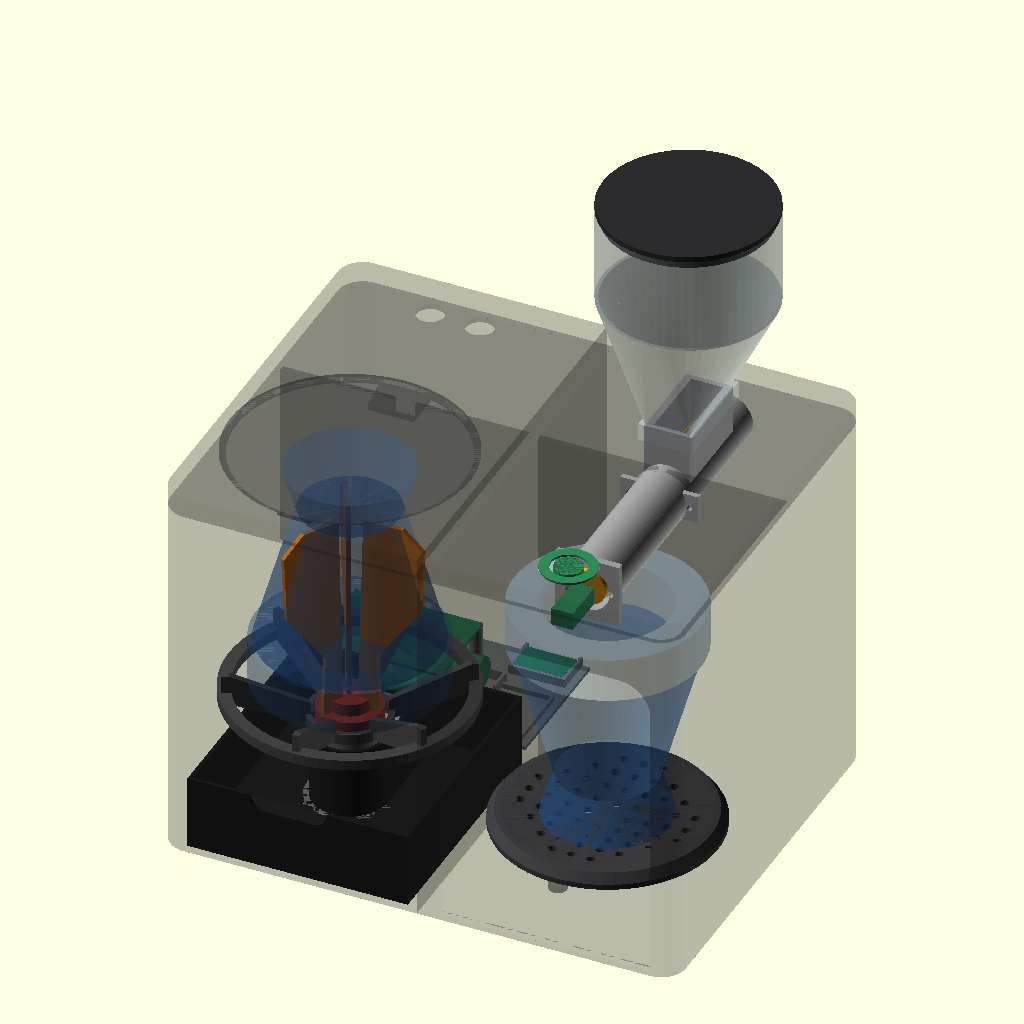
Cell 1: the model at its default parameters.
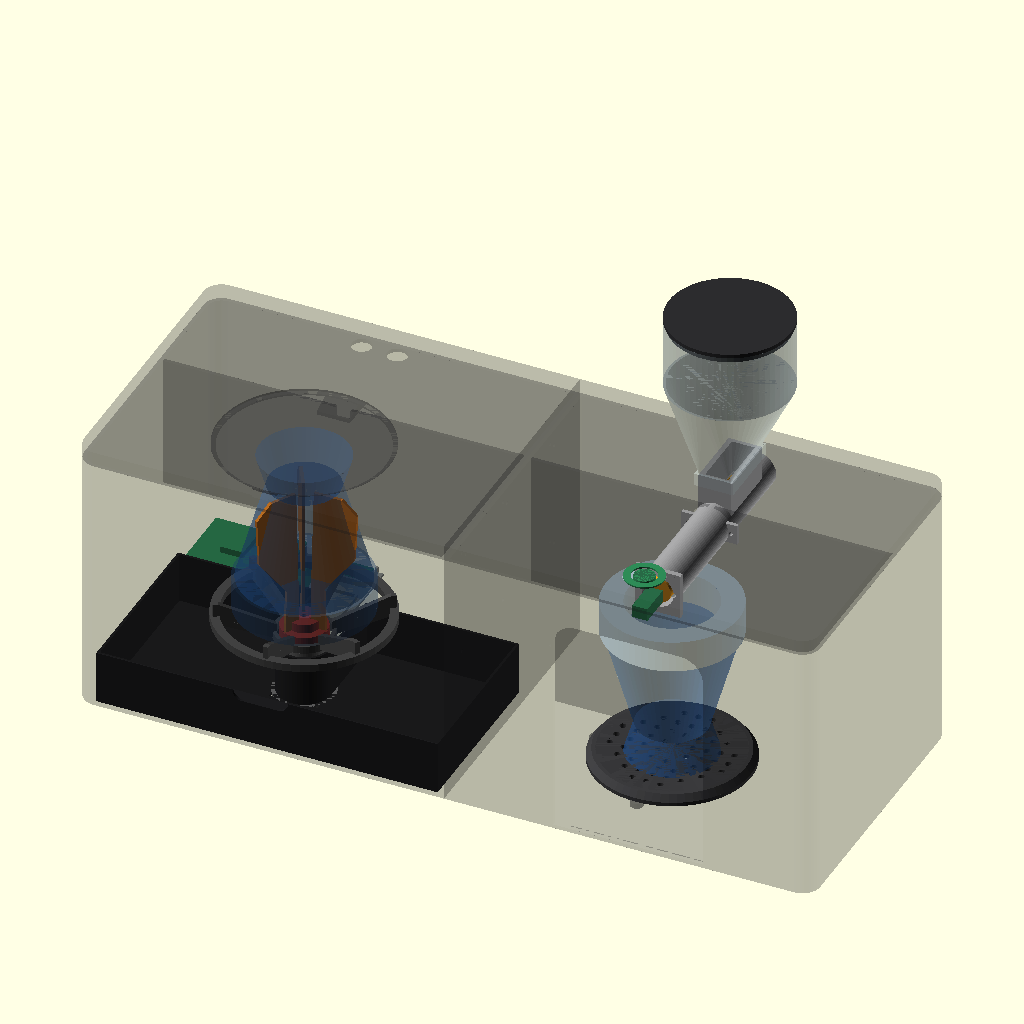
Cell 2: the same model with W = 580.
All cells are drawn from the same view direction (rotation 55°, 0°, 25°, orthographic, colour scheme Cornfield), but the view is re-fitted for each cell, so position and scale can differ between cells as well as the parameter.
Source of the model, dispositivo_mate/mecanica/equipo_v1.scad:
// ============================================================================
//  DISPOSITIVO AUTOMÁTICO DE MATE · EQUIPO v1 (genérico, para todos los mates)
// ============================================================================
//  Arquitectura tipo "cafetera" con DOS estaciones:
//
//    IZQUIERDA (limpieza)          DERECHA (carga)
//    mate BOCA ABAJO sobre un      mate BOCA ARRIBA sobre un plato;
//    asiento cónico de costillas;  un sinfín inclinado trae yerba de
//    un rotor con paletas de TPU   la tolva (atrás) y la deja caer
//    gira adentro y la yerba cae   en la boca.
//    al cajón de residuos.
//
//  El asiento cónico centra solo cualquier boca de Ø40 a Ø120 mm, y el plato
//  centra cualquier base. Por eso sirve para calabazas, camioneros, imperiales,
//  torpedos, de vidrio, cerámica, acero, etc. (hasta 130 mm de alto).
//
//  Uso:
//    pieza = "ensamble" | "ensamble_corte" | "explotado"  -> vistas
//    pieza = nombre de una pieza (ver lista al final)      -> STL para imprimir
//    pieza = "pos_<nombre>"   -> la pieza en su lugar del ensamble (visor 3D)
//
//    openscad -D 'pieza="cajon"' -o cajon.stl equipo_v1.scad
// ============================================================================



pieza = "ensamble";
$fn = 64;

// ============================================================================
//  MEDIDAS GENERALES
// ============================================================================
W = 290;          // ancho total (X)
D = 230;          // fondo total (Y)
H = 220;          // alto total (Z)  -> cada módulo entra en impresoras de 220 mm de alto
pared = 3;
r_esq = 14;       // radio de las esquinas verticales
techo_h = 12;     // alto de la pieza del techo

// --- Diseño exterior ---
nicho_ancho = 118;   // abertura frontal de la estación de carga
nicho_r     = 18;    // radio de sus esquinas de arriba
tapa_limp_d = 134;   // tapa redonda de arriba (estación de limpieza)

modulo_ancho = W / 2;            // dos módulos de 145 mm que se atornillan
cy      = 75;                    // centro (Y) de las dos estaciones
cxL     = modulo_ancho / 2;      // centro (X) estación de limpieza
cxR     = modulo_ancho * 1.5;    // centro (X) estación de carga
torre_y = 140;                   // desde acá hacia atrás: torre (electrónica / tolva)

// --- Rango de mates soportado ---
boca_min = 40;    // boca más chica que apoya en el asiento
boca_max = 124;   // virola más grande que apoya en el asiento
mate_alto_max = 130;

// --- Estación de limpieza ---
col_d      = 32;   // columna que aloja el motor del rotor
col_alto   = 55;   // desde el piso
asiento_r0 = boca_min/2;   // radio interior de las costillas
asiento_r1 = boca_max/2;   // radio exterior
asiento_z0 = 64;           // altura del borde interior de las costillas
asiento_ang = 25;          // pendiente del cono (centra el mate)
costillas  = 6;
cajon_z    = 4;   cajon_h = 42;

// --- Rotor ---
cubo_d     = 36;   // "paraguas" que tapa la columna
cubo_h     = 10;
eje_rotor_d = 4.0; eje_rotor_plano = 3.5;   // JGA25-370: eje Ø4 con cara plana
paleta_esp = 2.6;
paleta_larga = 110;   // set largo: mates altos (camionero, imperial)
paleta_media = 85;    // set medio: imperial, acero térmico (lo pidió la simulación)
paleta_corta = 60;    // set corto: calabacitas y mates bajos

// --- Estación de carga ---
plato_d = 124;  plato_z = 32;

// --- Dosificador inclinado ---
// Sinfín HORIZONTAL arriba del mate (igual que el banco de prueba), de adelante hacia atrás.
// El motor queda adelante; la salida, justo sobre el centro del plato; la entrada, atrás bajo la tolva.
dos_z      = 192;            // eje del tubo
dos_y_brida = cy - 25;       // cara de la brida (lado motor)
dos_largo  = 168;            // hasta el fondo (atrás)
dos_salida = 25;             // centro de la salida, medido desde la brida (= centro del plato)
dos_entrada = [100, 145];    // ventana de entrada, medida desde la brida
// Tolva removible ARRIBA (como un molinillo de café): se saca para llenarla o lavarla.
tolva_socket = 8;            // encastre sobre el cuello del dosificador
tolva_embudo = 68;           // alto del cono: paredes a ~60° para que la yerba no haga puente
tolva_recta  = 55;           // alto del cilindro
tolva_d      = 96;           // diámetro del cilindro

// --- Bandeja de electrónica (torre izquierda) ---
band_x = [18, 138];  band_y = [torre_y + 6, D - 6];   // contorno
band_z = pared + 4;                                   // apoya sobre 4 tetones del piso
band_tornillos = [[24, torre_y + 10], [132, torre_y + 10], [24, D - 10], [132, D - 10]];
usb_x  = 118;                                         // centro del conector USB-C (atrás)
// Sinfín: medidas de la "receta" que sale de calculos/simulacion.py
tubo_di = 25.6; tubo_de = 30.4; sinfin_d = 24; nucleo_d = 8; paso = 30; aleta_ang = 40;
sinfin_largo = dos_largo - 8;

// ============================================================================
//  CHEQUEOS (consola)
// ============================================================================
function z_asiento(r) = asiento_z0 + (r - asiento_r0) * tan(asiento_ang);
echo(str("Mate boca abajo más alto: virola Ø", 105, " apoya a z=", z_asiento(52.5),
         " -> tope a ", z_asiento(52.5) + mate_alto_max, " mm (techo ", H - pared, ")"));
echo(str("Mate boca arriba más alto: tope a ", plato_z + 8 + mate_alto_max,
         " mm, salida de yerba a ", dos_z - tubo_de/2, " mm"));
echo(str("Sinfín v1: horizontal, largo ", dos_largo, " mm; tolva hasta z=", H + tolva_socket + tolva_embudo + tolva_recta, " mm"));

// ============================================================================
//  UTILIDADES
// ============================================================================
module caja_r(x, y, z, r) {
    hull() for (i=[r, x-r], j=[r, y-r]) translate([i, j, 0]) cylinder(r=r, h=z);
}
// esquinas redondeadas solo del lado exterior de cada módulo
module perfil(lado) {   // 2D. lado = -1 izquierdo, +1 derecho
    hull() {
        if (lado < 0) {
            translate([r_esq, r_esq]) circle(r=r_esq);
            translate([r_esq, D - r_esq]) circle(r=r_esq);
            translate([modulo_ancho - 1, 0]) square([1, D]);
        } else {
            square([1, D]);
            translate([modulo_ancho - r_esq, r_esq]) circle(r=r_esq);
            translate([modulo_ancho - r_esq, D - r_esq]) circle(r=r_esq);
        }
    }
}
module bloque_modulo(lado, alto=H) { linear_extrude(height=alto) perfil(lado); }
module agujero_D(d, plano, largo) {
    intersection() {
        cylinder(d=d, h=largo);
        translate([-d/2, -d/2, 0]) cube([plano, d, largo]);
    }
}

// ============================================================================
//  CARCASAS (se imprimen sin techo; el techo es otra pieza)
// ============================================================================
cajon_x0 = r_esq + 2;  cajon_x1 = modulo_ancho - pared - 2;
module carcasa(lado) {
    difference() {
        bloque_modulo(lado, H - techo_h);
        // hueco general (la pared sigue la curva de las esquinas)
        translate([0, 0, pared]) linear_extrude(height=H) offset(delta=-pared) perfil(lado);
        // derecha: nicho frontal con esquinas redondeadas
        if (lado > 0) hull() {
            // el borde de arriba queda justo debajo del tubo: tapa el sinfín y su motor
            for (sx=[-1, 1]) translate([cxL + sx*(nicho_ancho/2 - nicho_r), -1, dos_z - tubo_de/2 + 2 - nicho_r])
                rotate([-90, 0, 0]) cylinder(r=nicho_r, h=pared + 2);
            translate([cxL - nicho_ancho/2, -1, pared]) cube([nicho_ancho, pared + 2, 1]);
        }
        // izquierda: solo la boca del cajón (el mate entra por arriba)
        if (lado < 0) translate([cajon_x0 - 0.5, -1, cajon_z - 0.5])
            cube([cajon_x1 - cajon_x0 + 1, pared + 2, cajon_h + 1]);
        // unión entre módulos: agujeros M3
        for (y=[30, 100, 180], z=[20, 110, 195])
            translate([lado < 0 ? modulo_ancho - pared - 1 : -1, y, z]) rotate([0, 90, 0])
                cylinder(d=3.3, h=pared + 2);
        // USB-C atrás (módulo izquierdo), alineado con el cargador de la bandeja
        if (lado < 0) translate([usb_x - 5, D - pared - 1, band_z + 5]) cube([10, pared + 2, 4.5]);
        // rebajes para las patas de silicona Ø12
        for (y=[22, D - 22]) translate([lado < 0 ? 22 : modulo_ancho - 22, y, -0.01]) cylinder(d=12.6, h=1);
    }
    // pared entre estación y torre
    difference() {
        translate([pared, torre_y, pared]) cube([modulo_ancho - 2*pared, pared, H - techo_h - pared]);
        if (lado > 0) cuerpo_dos_hueco();  // paso del tubo
        if (lado < 0) {
            // cables del motor del rotor: pasan 11 mm sobre el piso (barrera contra la humedad)
            translate([cxL + 6, torre_y - 1, pared + 11]) cube([8, pared + 2, 8]);
            // cables de los sensores de la tapa (arriba)
            translate([cxL - 6, torre_y - 1, H - techo_h - 9]) cube([12, pared + 2, 10]);
        }
    }
    // repisas que sostienen el asiento / el plato
    if (lado < 0) for (a=[45, 135, 225, 315])
        translate([cxL + cos(a)*(asiento_r1 + 1), cy + sin(a)*(asiento_r1 + 1), z_asiento(asiento_r1) - 16])
            cylinder(d=10, h=4);
    if (lado > 0) for (a=[0, 90, 180, 270])
        translate([cxL + cos(a)*(plato_d/2 - 2), cy + sin(a)*(plato_d/2 - 2), plato_z - 4])
            cylinder(d=10, h=4);
    // tetones del piso donde se atornilla la bandeja de electrónica
    if (lado < 0) for (t=band_tornillos) translate([t[0], t[1], pared - 0.01]) difference() {
        cylinder(d=8, h=band_z - pared); cylinder(d=2.6, h=band_z - pared + 1);
    }
    // nervio que sostiene la columna del motor (va por la ranura del cajón)
    if (lado < 0) translate([cxL - 4, cy, pared]) cube([8, torre_y - cy, cajon_z + cajon_h - pared]);
}

// Techos (tapas de arriba de cada módulo)
module techo(lado) {
    difference() {
        translate([0, 0, H - techo_h]) bloque_modulo(lado, techo_h);
        translate([0, 0, H - techo_h - 1]) linear_extrude(height=techo_h - pared + 1) offset(delta=-pared) perfil(lado);
        if (lado > 0) {
            // botón + anillo LED
            translate([cxL, 28, H - pared - 1]) cylinder(d=32, h=pared + 2);
            // paso del cuello del dosificador (la tolva se apoya encima)
            en_eje_dos() translate([dos_entrada[0] - 3.5, -14.5, 0]) cube([dos_entrada[1] - dos_entrada[0] + 7, 29, 40]);
        } else {
            // boca redonda por donde entra el mate + rebaje para la tapa
            translate([cxL, cy, H - pared - 1]) cylinder(d=tapa_limp_d - 7, h=pared + 2);
            translate([cxL, cy, H - 1.6]) cylinder(d=tapa_limp_d + 0.6, h=2);
            // muesca para levantar la tapa con el dedo
            translate([cxL, cy - tapa_limp_d/2, H - 1.6]) cylinder(d=20, h=2);
            // porta-bombilla y cepillo
            for (x=[cxL - 14, cxL + 14]) translate([x, D - 28, H - pared - 1]) cylinder(d=16, h=pared + 2);
        }
    }
    if (lado < 0) soporte_sensores();
}
// Soporte de los sensores de la tapa (parte del techo izquierdo): queda bajo el borde
// de atrás de la tapa. Lleva el sensor Hall (ranura) y el microinterruptor (2 tornillos M2).
sens_y = cy + tapa_limp_d/2 - 12;      // debajo del imán de la tapa
module soporte_sensores() {
    zt = H - 1.6 - 5 - 0.8;            // justo debajo del reborde de la tapa
    difference() {
        hull() {
            translate([cxL - 13, torre_y - 2, zt - 3]) cube([26, 8, H - pared - zt + 3]);
            translate([cxL - 13, sens_y - 6, zt - 3]) cube([26, 1, 3]);
        }
        translate([cxL - 2.3, sens_y - 3, zt - 1.8]) cube([4.6, 4, 2]);                  // sensor Hall
        for (sx=[-1, 1]) translate([cxL + sx*4.75 + 8*0, sens_y + 6, zt - 4]) cylinder(d=1.8, h=6); // micro (M2)
    }
}
// Tapa redonda de la estación de limpieza (lleva el imán del sensor)
module tapa_limpieza() {
    translate([cxL, cy, H - 1.6]) cylinder(d=tapa_limp_d, h=1.6);
    translate([cxL, cy, H - 1.6 - 5]) difference() {
        cylinder(d=tapa_limp_d - 7.6, h=5);
        translate([0, 0, -1]) cylinder(d=tapa_limp_d - 12, h=7);
    }
    // alojamiento del imán Ø6x3
    translate([cxL, sens_y, H - 1.6 - 4]) difference() {
        cylinder(d=10, h=4); translate([0, 0, -0.1]) cylinder(d=6.2, h=3.1);
    }
}

// ============================================================================
//  ESTACIÓN DE LIMPIEZA
// ============================================================================
// Columna que aloja el motor JGA25-370 (cuelga de la placa superior)
module columna_motor() {
    difference() {
        union() {
            cylinder(d=col_d, h=col_alto);
            cylinder(d=col_d + 16, h=3);                         // base
        }
        translate([0, 0, -1]) cylinder(d=25.6, h=col_alto - 3 + 1);   // motor
        translate([0, 0, col_alto - 4]) cylinder(d=7.5, h=6);         // eje + buje
        for (s=[-1, 1]) translate([s*8.5, 0, col_alto - 4]) cylinder(d=3.3, h=6);
        for (a=[0, 120, 240]) rotate([0, 0, a]) translate([col_d/2 + 4, 0, -1]) cylinder(d=3.3, h=5);
        translate([-5, 0, -1]) cube([10, col_d, 10]);              // salida de cables hacia atrás
    }
}

// Asiento cónico de costillas: cualquier boca de Ø40 a Ø124 se apoya y se centra.
module asiento() {
    for (i=[0:costillas-1]) rotate([0, 0, i*360/costillas + 30])
        rotate([90, 0, 0]) linear_extrude(height=4, center=true)
            polygon([[asiento_r0, z_asiento(asiento_r0) - 12], [asiento_r0, z_asiento(asiento_r0)],
                     [asiento_r1, z_asiento(asiento_r1)], [asiento_r1 + 4, z_asiento(asiento_r1)],
                     [asiento_r1 + 4, z_asiento(asiento_r1) - 16]]);
    // aro exterior (apoya en las repisas de la carcasa)
    translate([0, 0, z_asiento(asiento_r1) - 16]) difference() {
        cylinder(r=asiento_r1 + 6, h=6);
        translate([0, 0, -1]) cylinder(r=asiento_r1 - 1, h=8);
    }
    // aro interior
    translate([0, 0, z_asiento(asiento_r0) - 12]) difference() {
        cylinder(r=asiento_r0 + 3, h=6);
        translate([0, 0, -1]) cylinder(r=asiento_r0, h=8);
    }
}

// Cubo del rotor: paraguas sobre la columna + 3 ranuras para las paletas
module cubo_rotor() {
    difference() {
        union() {
            cylinder(d=cubo_d, h=3);                 // paraguas
            cylinder(d=24, h=cubo_h);
            translate([0, 0, -6]) difference() {     // pollera (laberinto)
                cylinder(d=cubo_d, h=6);
                translate([0, 0, -1]) cylinder(d=col_d + 1.2, h=8);
            }
        }
        translate([0, 0, -7]) agujero_D(eje_rotor_d + 0.25, eje_rotor_plano + 0.2, cubo_h + 8);
        for (a=[0, 120, 240]) rotate([0, 0, a])
            translate([5, -(paleta_esp + 0.3)/2, 2]) cube([20, paleta_esp + 0.3, cubo_h]);
        // prisionero M3 contra la cara plana
        translate([0, 0, cubo_h - 4]) rotate([0, 90, 60]) cylinder(d=2.6, h=15);
    }
}

// Paleta flexible (TPU 85-95A). Angosta abajo para entrar por bocas chicas,
// ancha arriba: se dobla al pasar y raspa las paredes por dentro.
module paleta(alto) {
    rotate([90, 0, 0]) linear_extrude(height=paleta_esp, center=true)
        polygon([[5.5, -cubo_h + 2], [17, -cubo_h + 2], [17, 0], [16, alto*0.25],
                 [40, alto*0.55], [42, alto*0.9], [30, alto], [8, alto], [6, alto*0.3], [5.5, 0]]);
}

// Cajón de residuos en "U": sale por el frente rodeando la columna
module cajon() {
    x0 = cajon_x0; x1 = cajon_x1;
    y0 = 0; y1 = torre_y - 2;     // el frente queda al ras de la carcasa
    ranura = col_d + 6;
    difference() {
        translate([x0, y0, cajon_z]) cube([x1 - x0, y1 - y0, cajon_h]);
        translate([x0 + 2, y0 + 2, cajon_z + 2]) cube([x1 - x0 - 4, y1 - y0 - 4, cajon_h]);
        // ranura hacia atrás para la columna y su nervio
        translate([cxL - ranura/2, cy - ranura/2, cajon_z - 1]) cube([ranura, y1 - cy + ranura, cajon_h + 2]);
        translate([cxL, cy, cajon_z - 1]) cylinder(d=ranura, h=cajon_h + 2);
        // tirador: muesca para el dedo en el borde de arriba del frente
        hull() for (sx=[-1, 1]) translate([cxL + sx*14, -1, cajon_z + cajon_h]) rotate([-90, 0, 0]) cylinder(r=8, h=4);
    }
    // paredes de la ranura
    difference() {
        union() {
            translate([cxL - ranura/2 - 2, cy, cajon_z]) cube([ranura + 4, y1 - cy, cajon_h]);
            translate([cxL, cy, cajon_z]) cylinder(d=ranura + 4, h=cajon_h);
        }
        translate([cxL - ranura/2, cy, cajon_z - 1]) cube([ranura, y1 - cy + 1, cajon_h + 2]);
        translate([cxL, cy, cajon_z - 1]) cylinder(d=ranura, h=cajon_h + 2);
    }
}

// ============================================================================
//  ESTACIÓN DE CARGA
// ============================================================================
module plato() {
    difference() {
        union() {
            cylinder(d=plato_d, h=3);
            translate([0, 0, 3]) cylinder(d1=plato_d, d2=plato_d - 8, h=5);
        }
        // cono suave: centra la base del mate
        translate([0, 0, 3]) cylinder(d1=20, d2=plato_d - 14, h=5.01);
        // rejilla para que caiga lo que se derrame
        for (i=[-4:4], j=[-4:4]) if (i*i + j*j < 18 && (i != 0 || j != 0))
            translate([i*11, j*11, -1]) cylinder(d=5, h=10);
    }
}

// Dosificador: tubo horizontal + brida + cuello hacia la tolva (una pieza)
module en_eje_dos() {   // sistema local: X = a lo largo del tubo, desde la brida hacia atrás
    translate([cxL, dos_y_brida, dos_z]) rotate([0, 0, 90]) children();
}
module cuerpo_dos_hueco() {
    en_eje_dos() translate([-1, 0, 0]) rotate([0, 90, 0]) cylinder(d=tubo_de + 2, h=dos_largo + 2);
}
cuello_largo = dos_entrada[1] - dos_entrada[0] + 6;   // cuello: ventana + paredes de 3 mm
cuello_ancho = 18 + 8;
cuello_alto  = H + tolva_socket - dos_z;              // hasta el borde del encastre
module cuerpo_dosificador_v1() {
    difference() {
        en_eje_dos() union() {
            rotate([0, 90, 0]) cylinder(d=tubo_de, h=dos_largo);
            translate([0, -18, -18]) cube([4, 36, 36]);                                   // brida del motor
            translate([dos_entrada[0] - 3, -cuello_ancho/2, 0]) cube([cuello_largo, cuello_ancho, cuello_alto]);
            // orejas para atornillar a la pared de la torre (y = torre_y)
            translate([torre_y - dos_y_brida - 3, -22, -8]) cube([3, 44, 16]);
        }
        en_eje_dos() {
            translate([-1, 0, 0]) rotate([0, 90, 0]) cylinder(d=tubo_di, h=dos_largo - 3 + 1);
            translate([dos_entrada[0], -9, 0]) cube([dos_entrada[1] - dos_entrada[0], 18, cuello_alto + 1]); // entrada
            translate([dos_salida - 12, -9, -20]) cube([24, 18, 20]);                     // salida sobre el plato
            translate([dos_largo - 5, 0, 0]) rotate([0, 90, 0]) cylinder(d=3.3, h=10);    // eje M3 del fondo
            for (sx=[-1, 1]) translate([-1, sx*13, 0]) rotate([0, 90, 0]) cylinder(d=3.3, h=6);
            for (sx=[-1, 1]) translate([torre_y - dos_y_brida - 4, sx*17, 0]) rotate([0, 90, 0]) cylinder(d=3.3, h=5);
        }
    }
}
// Tolva removible cilíndrica: se encastra sobre el cuello y se apoya en el techo
tolva_c = [cxL, dos_y_brida + (dos_entrada[0] + dos_entrada[1])/2];
module tolva_vol(e) {
    z0 = H + tolva_socket;
    hull() {
        en_eje_dos() translate([dos_entrada[0] + e - (e > 0 ? 0 : 3), -9 + e - (e > 0 ? 0 : 3), z0 - dos_z - (e > 0 ? 1 : 0)])
            cube([dos_entrada[1] - dos_entrada[0] - 2*e + (e > 0 ? 0 : 6), 18 - 2*e + (e > 0 ? 0 : 6), 0.01]);
        translate([tolva_c[0], tolva_c[1], z0 + tolva_embudo]) cylinder(d=tolva_d - 2*e, h=0.01);
    }
    translate([tolva_c[0], tolva_c[1], z0 + tolva_embudo - 0.01]) cylinder(d=tolva_d - 2*e, h=tolva_recta + (e > 0 ? 1 : 0.01));
}
module tolva() {
    difference() {
        union() {
            tolva_vol(0);
            // encastre (pollera) que abraza el cuello
            en_eje_dos() translate([dos_entrada[0] - 5.3, -cuello_ancho/2 - 2.3, H - dos_z])
                cube([cuello_largo + 4.6, cuello_ancho + 4.6, tolva_socket + 2]);
        }
        tolva_vol(2);
        en_eje_dos() translate([dos_entrada[0] - 3.3, -cuello_ancho/2 - 0.3, H - dos_z - 1])
            cube([cuello_largo + 0.6, cuello_ancho + 0.6, tolva_socket + 1]);
    }
}
function tolva_tope() = H + tolva_socket + tolva_embudo + tolva_recta;
module tapa_tolva() {
    translate([tolva_c[0], tolva_c[1], tolva_tope()]) {
        cylinder(d=tolva_d, h=3);
        translate([0, 0, -5]) difference() {      // reborde que entra en la tolva
            cylinder(d=tolva_d - 4.5, h=5);
            translate([0, 0, -1]) cylinder(d=tolva_d - 9, h=7);
        }
    }
}

// ============================================================================
//  ELECTRÓNICA (volúmenes de referencia, no se imprimen)
// ============================================================================
// Bandeja: portapilas 2x18650, placa perforada 5x7 cm sobre 4 columnas y cargador USB-C
pcb_post = [[22, band_y[0] + 2], [88, band_y[0] + 2], [22, band_y[0] + 47.7], [88, band_y[0] + 47.7]];
module bandeja_electronica() {
    difference() {
        union() {
            translate([band_x[0], band_y[0], band_z]) cube([band_x[1] - band_x[0], band_y[1] - band_y[0], 2]);
            // marco del portapilas (77 x 41 mm)
            translate([24, band_y[0] + 4, band_z]) difference() {
                cube([81, 45, 8]); translate([1.6, 1.6, 2]) cube([77.8, 41.8, 7]);
                translate([-1, 14, 2]) cube([83, 17, 7]);       // salida de cables
            }
            // columnas de la placa (M3 autorroscante)
            for (q=pcb_post) translate([q[0], q[1], band_z]) cylinder(d=7, h=32);
            // cuna del cargador USB-C (28 x 17 mm), con el conector hacia atrás
            translate([usb_x - 16, band_y[1] - 22, band_z]) difference() {
                cube([32, 22, 7]); translate([1.8, 1.8, 3]) cube([28.4, 21, 5]);
            }
            // cuna del BMS y del regulador
            translate([usb_x - 16, band_y[0] + 4, band_z]) difference() {
                cube([32, 40, 5]); translate([1.6, 1.6, 2]) cube([28.8, 36.8, 4]);
            }
        }
        for (q=pcb_post) translate([q[0], q[1], band_z + 20]) cylinder(d=2.6, h=13);
        for (t=band_tornillos) translate([t[0], t[1], band_z - 1]) cylinder(d=3.3, h=12);
        // ranuras para precintos
        for (x=[40, 80]) translate([x, band_y[0] + 2, band_z - 1]) cube([6, 2.2, 4]);
    }
}
module electronica() {
    color("RoyalBlue") for (i=[0, 1]) translate([32, band_y[0] + 16 + i*21, band_z + 12]) rotate([0, 90, 0]) cylinder(d=18.5, h=65); // 2x18650
    color("SeaGreen") translate([19, band_y[0] - 1, band_z + 32]) cube([72, 51, 1.6]);       // placa: ESP32-C3 + drivers
    color("SeaGreen") translate([40, band_y[0] + 12, band_z + 33.6]) cube([18, 23, 5]);      // ESP32-C3
    color("DarkSlateGray") translate([usb_x - 14, band_y[1] - 20, band_z + 3]) cube([28, 17, 4]); // cargador 2S USB-C
    color("Silver") translate([cxL, cy, pared]) cylinder(d=25, h=col_alto - 3); // motor rotor JGA25
    color("White") translate([modulo_ancho + cxL, 28, H - 6]) cylinder(d=16, h=6); // botón
    color("DeepSkyBlue") translate([modulo_ancho + cxL, 28, H - 1]) difference() { cylinder(d=31, h=1.2); translate([0,0,-1]) cylinder(d=20, h=3); }
    color("Silver") translate([modulo_ancho, 0, 0]) en_eje_dos() translate([-30, -6, -5]) cube([26, 12, 10]); // N20
}

// ============================================================================
//  MATES DE EJEMPLO (fantasmas)
// ============================================================================
module mate_camionero(boca_abajo) {
    // virola Ø105, boca Ø70, alto 130
    module m() {
        difference() { cylinder(d=105, h=25); translate([0,0,-1]) cylinder(d=70, h=27); }
        translate([0, 0, 25]) cylinder(d1=100, d2=55, h=80);
        translate([0, 0, 105]) cylinder(d1=55, d2=70, h=25);
    }
    if (boca_abajo) m(); else translate([0, 0, 130]) mirror([0, 0, 1]) m();
}

// ============================================================================
//  ENSAMBLE
// ============================================================================
// Posición de cada pieza en el equipo. Las piezas se modelan ya en su lugar
// (salvo rotor, columna, asiento, plato) y se acuestan para imprimir.
module pos(nombre, ex=0) {
    if (nombre == "carcasa_izq")   carcasa(-1);
    if (nombre == "carcasa_der")   translate([modulo_ancho + ex*0.4, 0, 0]) carcasa(1);
    if (nombre == "techo_izq")     translate([0, 0, ex*1.3]) techo(-1);
    if (nombre == "techo_der")     translate([modulo_ancho + ex*0.4, 0, ex*1.3]) techo(1);
    if (nombre == "tapa_tolva")    translate([modulo_ancho + ex*0.4, 0, ex*2.2]) tapa_tolva();
    if (nombre == "tolva")         translate([modulo_ancho + ex*0.4, 0, ex*1.7]) tolva();
    if (nombre == "columna_motor") translate([cxL, cy, pared - ex*0.3]) columna_motor();
    if (nombre == "asiento")       translate([cxL, cy, ex*0.7]) asiento();
    if (nombre == "cubo_rotor")    translate([cxL, cy, pared + col_alto + 1 + ex*0.9]) cubo_rotor();
    if (nombre == "paletas")       translate([cxL, cy, pared + col_alto + 1 + cubo_h + ex*1.1])
                                       for (a=[0, 120, 240]) rotate([0, 0, a]) paleta(paleta_larga);
    if (nombre == "cajon")         translate([0, -ex*1.2, 0]) cajon();
    if (nombre == "tapa_limpieza") translate([0, 0, ex*2.0]) tapa_limpieza();
    if (nombre == "plato")         translate([modulo_ancho + cxL + ex*0.4, cy, plato_z + ex*0.3]) plato();
    if (nombre == "dosificador")   translate([modulo_ancho + ex*0.4, 0, ex*0.6]) cuerpo_dosificador_v1();
    if (nombre == "sinfin")        translate([modulo_ancho + ex*0.4, 0, ex*0.6]) en_eje_dos() translate([1, 0, 0]) rotate([0, 90, 0]) sinfin_v1();
    if (nombre == "electronica")   electronica();
    if (nombre == "bandeja")       translate([0, ex*1.2, 0]) bandeja_electronica();
    if (nombre == "mate_limpieza") translate([cxL, cy, z_asiento(52.5) + ex*1.5]) mate_camionero(true);
    if (nombre == "mate_carga")    translate([modulo_ancho + cxL + ex*0.4, cy, plato_z + 6]) mate_camionero(false);
}

// Primero las piezas opacas y al final las translúcidas (así se ve el interior)
piezas_ens = ["bandeja", "columna_motor", "asiento", "cubo_rotor", "paletas", "cajon",
              "plato", "dosificador", "sinfin", "electronica", "tapa_tolva",
              "mate_limpieza", "mate_carga", "tolva",
              "carcasa_izq", "carcasa_der", "techo_izq", "techo_der", "tapa_limpieza"];
colores = ["#8a8f8a", "#777777", "#555555", "#c0392b", "#e67e22", "#1c1c1e",
           "#3a3a3c", "#cfcfcf", "#f39c12", "#2e8b57", "#2c2c2e",
           "#1e4d8c", "#1e4d8c", "#7d8a8f",
           "#1c1c1e", "#1c1c1e", "#1c1c1e", "#1c1c1e", "#2c2c2e"];

// modo: "fantasma" (carcasa translúcida), "opaco" (como se ve de verdad) o "corte"
module ensamble(ex=0, modo="fantasma") {
    corte = modo == "corte";
    for (i=[0:len(piezas_ens)-1]) {
        n = piezas_ens[i];
        cascara = (n == "carcasa_izq" || n == "carcasa_der" || n == "techo_izq" || n == "techo_der" || n == "tapa_limpieza");
        esmate = (n == "mate_limpieza" || n == "mate_carga");
        alfa = n == "tolva" ? 0.55 : (modo == "opaco" ? 1 : (cascara ? 0.3 : (esmate ? 0.4 : 1)));
        if (!(corte && (n == "techo_izq" || n == "techo_der" || n == "tapa_limpieza")) &&
            !(modo == "opaco" && n == "mate_limpieza"))
            color(colores[i], alfa)
                difference() {
                    pos(n, ex);
                    // corte: se saca la mitad delantera de carcasas y cajón
                    if (corte && (cascara || n == "cajon"))
                        translate([-1, -50, -1]) cube([W + 2, cy + 50, H + 200]);
                }
    }
}

// sinfín del largo del v1
module sinfin_v1() {
    cubo = 8;
    vueltas = (sinfin_largo - cubo) / paso;
    difference() {
        union() {
            cylinder(d=nucleo_d, h=sinfin_largo);
            cylinder(d=sinfin_d - 4, h=cubo);
            translate([0, 0, cubo]) linear_extrude(height=sinfin_largo - cubo, twist=-360*vueltas,
                                                   slices=ceil(vueltas*48), convexity=10)
                intersection() {
                    difference() { circle(d=sinfin_d); circle(d=nucleo_d - 1); }
                    polygon([[0,0], [sinfin_d, 0], [sinfin_d*cos(aleta_ang), sinfin_d*sin(aleta_ang)]]);
                }
        }
        translate([0, 0, -0.1]) agujero_D(3.15, 2.8, 10.5);
        translate([0, 0, sinfin_largo - 8]) cylinder(d=2.6, h=8.2);
    }
}

// ============================================================================
//  SELECCIÓN
// ============================================================================
if (pieza == "ensamble")        ensamble();
else if (pieza == "ensamble_corte") ensamble(0, "corte");
else if (pieza == "ensamble_opaco") ensamble(0, "opaco");
else if (pieza == "explotado")  ensamble(60);
// --- piezas para imprimir (orientación de impresión) ---
else if (pieza == "carcasa_izq")   carcasa(-1);
else if (pieza == "carcasa_der")   carcasa(1);
else if (pieza == "techo_izq")     translate([0, 0, H]) mirror([0, 0, 1]) techo(-1);
else if (pieza == "techo_der")     translate([0, 0, H]) mirror([0, 0, 1]) techo(1);
else if (pieza == "tapa_tolva")    translate([0, 0, tolva_tope() + 3]) mirror([0, 0, 1]) tapa_tolva();
else if (pieza == "tolva")         translate([0, 0, tolva_tope()]) mirror([0, 0, 1]) tolva();   // boca de arriba sobre la cama
else if (pieza == "columna_motor") columna_motor();
else if (pieza == "asiento")       translate([0, 0, -z_asiento(asiento_r0) + 12]) asiento();
else if (pieza == "cubo_rotor")    translate([0, 0, cubo_h]) mirror([0, 0, 1]) cubo_rotor();
else if (pieza == "paleta_larga")  translate([0, 0, paleta_esp/2]) rotate([-90, 0, 0]) paleta(paleta_larga);
else if (pieza == "paleta_media")  translate([0, 0, paleta_esp/2]) rotate([-90, 0, 0]) paleta(paleta_media);
else if (pieza == "paleta_corta")  translate([0, 0, paleta_esp/2]) rotate([-90, 0, 0]) paleta(paleta_corta);
else if (pieza == "cajon")         translate([0, 0, -cajon_z]) cajon();
else if (pieza == "tapa_limpieza") translate([0, 0, H]) mirror([0, 0, 1]) tapa_limpieza();
else if (pieza == "plato")         plato();
else if (pieza == "bandeja")       translate([0, 0, -band_z]) bandeja_electronica();
else if (pieza == "dosificador")   translate([0, 0, -(dos_z - 18)]) cuerpo_dosificador_v1();   // con soportes bajo el tubo
else if (pieza == "sinfin_v1")     sinfin_v1();
// --- piezas en su posición, para el visor 3D ---
else if (len(pieza) > 4 && pieza[0] == "p" && pieza[1] == "o" && pieza[2] == "s" && pieza[3] == "_")
    pos(chop(pieza, 4));

function chop(s, n) = n >= len(s) ? "" : str(s[n], chop(s, n + 1));
Parameter table extracted from the source (name, type, default, range or options):
pieza: string, default "ensamble"
W: number, default 290
D: number, default 230
H: number, default 220
pared: number, default 3
r_esq: number, default 14
techo_h: number, default 12
nicho_ancho: number, default 118
nicho_r: number, default 18
tapa_limp_d: number, default 134
cy: number, default 75
torre_y: number, default 140
boca_min: number, default 40
boca_max: number, default 124
mate_alto_max: number, default 130
col_d: number, default 32
col_alto: number, default 55
asiento_z0: number, default 64
asiento_ang: number, default 25
costillas: number, default 6
cubo_d: number, default 36
cubo_h: number, default 10
paleta_esp: number, default 2.6
paleta_larga: number, default 110
paleta_media: number, default 85
paleta_corta: number, default 60
dos_z: number, default 192
dos_largo: number, default 168
dos_salida: number, default 25
dos_entrada: vector, default [100, 145]
tolva_socket: number, default 8
tolva_embudo: number, default 68
tolva_recta: number, default 55
tolva_d: number, default 96
usb_x: number, default 118
